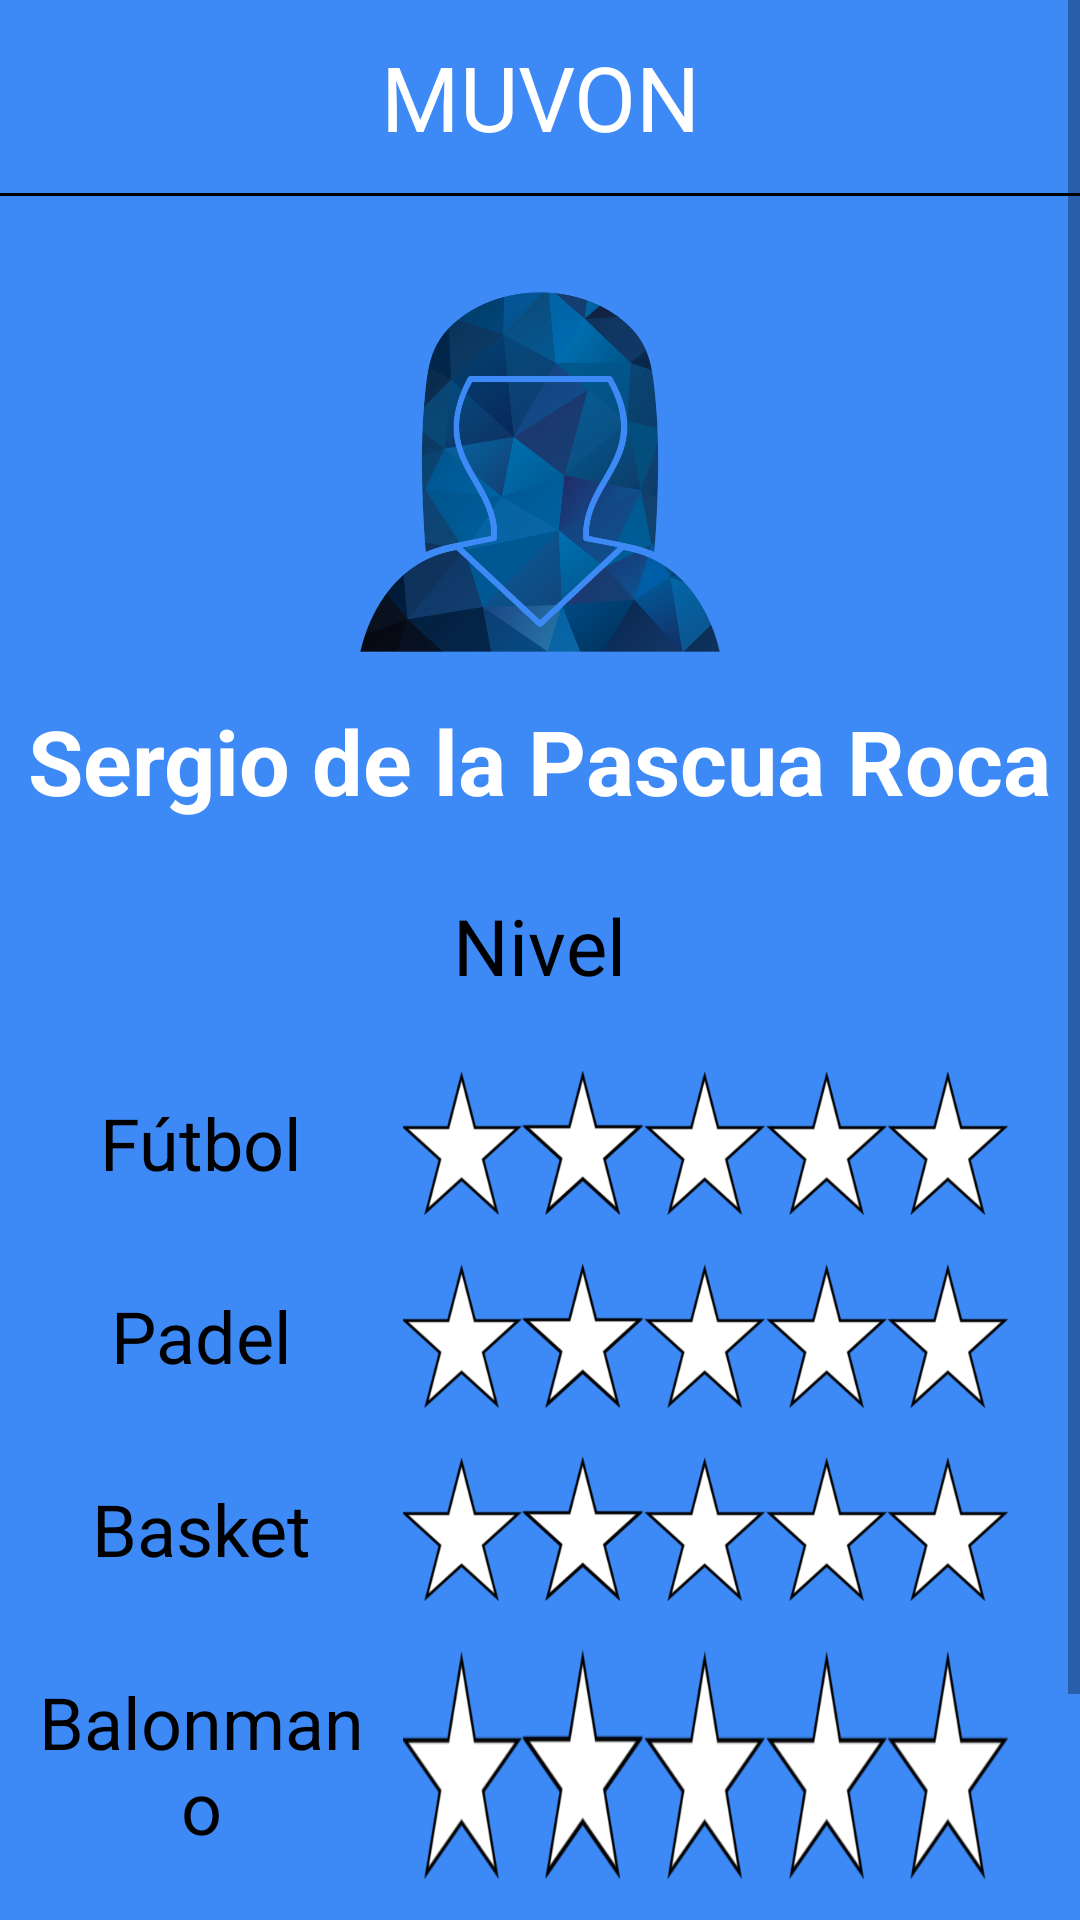

Android layout source for this screen:
<!-- AndroidManifest.xml: application theme Prueba -->
<!-- res/layout/fragment_perfil.xml -->
<?xml version="1.0" encoding="utf-8"?>
<FrameLayout xmlns:android="http://schemas.android.com/apk/res/android"
    xmlns:tools="http://schemas.android.com/tools"
    android:layout_width="match_parent"
    android:layout_height="match_parent"
    tools:context=".fragments.FragmentPerfil">

    <ScrollView xmlns:android="http://schemas.android.com/apk/res/android"
        android:layout_width="match_parent"
        android:layout_height="match_parent"
        android:background="@color/colorPrimary">

        <LinearLayout
            android:layout_width="match_parent"
            android:layout_height="match_parent"
            android:orientation="vertical">

            <TextView
                android:layout_width="match_parent"
                android:layout_height="wrap_content"
                android:fontFamily="@font/alfa_slab_one"
                android:gravity="center"
                android:padding="12dp"
                android:text="MUVON"
                android:textColor="@android:color/white"
                android:textSize="30sp" />

            <View
                android:layout_width="match_parent"
                android:layout_height="1dp"
                android:background="@android:color/black"/>

            <ImageView
                android:id="@+id/imagen_perfil"
                android:layout_width="120dp"
                android:layout_height="120dp"
                android:layout_marginTop="32dp"
                android:background="@drawable/male_ic"
                android:layout_gravity="center" />

            <TextView
                android:id="@+id/nombre_perfil"
                android:layout_width="wrap_content"
                android:layout_height="wrap_content"
                android:layout_marginTop="16dp"
                android:text="Sergio de la Pascua Roca"
                android:layout_gravity="center"
                android:textStyle="bold"
                android:textColor="@android:color/white"
                android:textSize="30sp"
                android:maxEms="10"/>

            <TextView
                android:layout_width="wrap_content"
                android:layout_height="wrap_content"
                android:padding="8dp"
                android:layout_marginTop="16dp"
                android:text="Nivel"
                android:textColor="@android:color/black"
                android:textSize="26sp"
                android:layout_gravity="center"/>

            <LinearLayout
                android:layout_width="match_parent"
                android:layout_height="wrap_content"
                android:layout_marginTop="16dp"
                android:orientation="horizontal">

                <TextView
                    android:layout_width="0dp"
                    android:layout_weight="0.4"
                    android:layout_height="wrap_content"
                    android:padding="8dp"
                    android:gravity="center"
                    android:text="Fútbol"
                    android:textColor="@android:color/black"
                    android:textSize="24sp"/>

                <ImageView
                    android:id="@+id/futbol_estrellas"
                    android:layout_width="0dp"
                    android:layout_height="match_parent"
                    android:layout_weight="0.6"
                    android:padding="6dp"
                    android:layout_gravity="end"
                    android:layout_marginRight="24dp"
                    android:background="@drawable/cero_stars_ic" />

            </LinearLayout>

            <LinearLayout
                android:layout_width="match_parent"
                android:layout_height="wrap_content"
                android:layout_marginTop="16dp"
                android:orientation="horizontal">

                <TextView
                    android:layout_width="0dp"
                    android:layout_weight="0.4"
                    android:layout_height="wrap_content"
                    android:padding="8dp"
                    android:gravity="center"
                    android:text="Padel"
                    android:textColor="@android:color/black"
                    android:textSize="24sp"/>

                <ImageView
                    android:id="@+id/padel_estrellas"
                    android:layout_width="0dp"
                    android:layout_height="match_parent"
                    android:layout_weight="0.6"
                    android:padding="6dp"
                    android:layout_gravity="end"
                    android:layout_marginRight="24dp"
                    android:background="@drawable/cero_stars_ic" />

            </LinearLayout>

            <LinearLayout
                android:layout_width="match_parent"
                android:layout_height="wrap_content"
                android:layout_marginTop="16dp"
                android:orientation="horizontal">

                <TextView
                    android:layout_width="0dp"
                    android:layout_weight="0.4"
                    android:layout_height="wrap_content"
                    android:padding="8dp"
                    android:gravity="center"
                    android:text="Basket"
                    android:textColor="@android:color/black"
                    android:textSize="24sp"/>

                <ImageView
                    android:id="@+id/basket_estrellas"
                    android:layout_width="0dp"
                    android:layout_height="match_parent"
                    android:layout_weight="0.6"
                    android:padding="6dp"
                    android:layout_gravity="end"
                    android:layout_marginRight="24dp"
                    android:background="@drawable/cero_stars_ic" />

            </LinearLayout>

            <LinearLayout
                android:layout_width="match_parent"
                android:layout_height="wrap_content"
                android:layout_marginTop="16dp"
                android:orientation="horizontal">

                <TextView
                    android:layout_width="0dp"
                    android:layout_weight="0.4"
                    android:layout_height="wrap_content"
                    android:padding="8dp"
                    android:gravity="center"
                    android:text="Balonmano"
                    android:textColor="@android:color/black"
                    android:textSize="24sp"/>

                <ImageView
                    android:id="@+id/balonmano_estrellas"
                    android:layout_width="0dp"
                    android:layout_height="match_parent"
                    android:layout_weight="0.6"
                    android:padding="6dp"
                    android:layout_gravity="end"
                    android:layout_marginRight="24dp"
                    android:background="@drawable/cero_stars_ic" />

            </LinearLayout>

            <TextView
                android:layout_width="wrap_content"
                android:layout_height="wrap_content"
                android:padding="8dp"
                android:layout_marginTop="16dp"
                android:text="Propuestas de partidos"
                android:textColor="@android:color/white"
                android:textSize="26sp"
                android:layout_gravity="center"/>

            <androidx.recyclerview.widget.RecyclerView
                android:id="@+id/recyclerViewPartidosPerfil"
                android:layout_width="match_parent"
                android:layout_height="match_parent"
                android:padding="8dp"
                android:layout_marginTop="16dp"/>

            <LinearLayout
                android:layout_width="match_parent"
                android:layout_height="match_parent"
                android:id="@+id/sin_partido_creado_fragment"
                android:visibility="gone"
                android:layout_margin="16dp"
                android:background="@drawable/backwithborder"
                android:layout_marginBottom="16dp">
                <TextView
                    android:layout_width="match_parent"
                    android:layout_height="wrap_content"
                    android:textSize="25sp"
                    android:padding="8dp"
                    android:textColor="@android:color/white"
                    android:text="Vaya, no has creado ningún partido aún. \n¡Únete a alguno si quieres jugar o crea el tuyo!"
                    android:layout_gravity="center"
                    android:textAlignment="center"/>
            </LinearLayout>

        </LinearLayout>



    </ScrollView>
</FrameLayout>
<!-- resources referenced by this layout -->
<resources>
  <color name="colorPrimary">#3D8AF7</color>
  <!-- drawable cero_stars_ic: png bitmap (drawable, 26983 bytes) -->
  <!-- drawable male_ic: png bitmap (drawable, 110632 bytes) -->
  <style name="Prueba" parent="Theme.AppCompat.Light.NoActionBar">
          
          <item name="colorPrimary">@color/colorPrimary</item>
          <item name="colorPrimaryDark">@color/colorPrimaryDark</item>
          <item name="colorAccent">@color/colorAccent</item>
      </style>
  <color name="colorPrimaryDark">#000000</color>
  <color name="colorAccent">#000000</color>
</resources>
